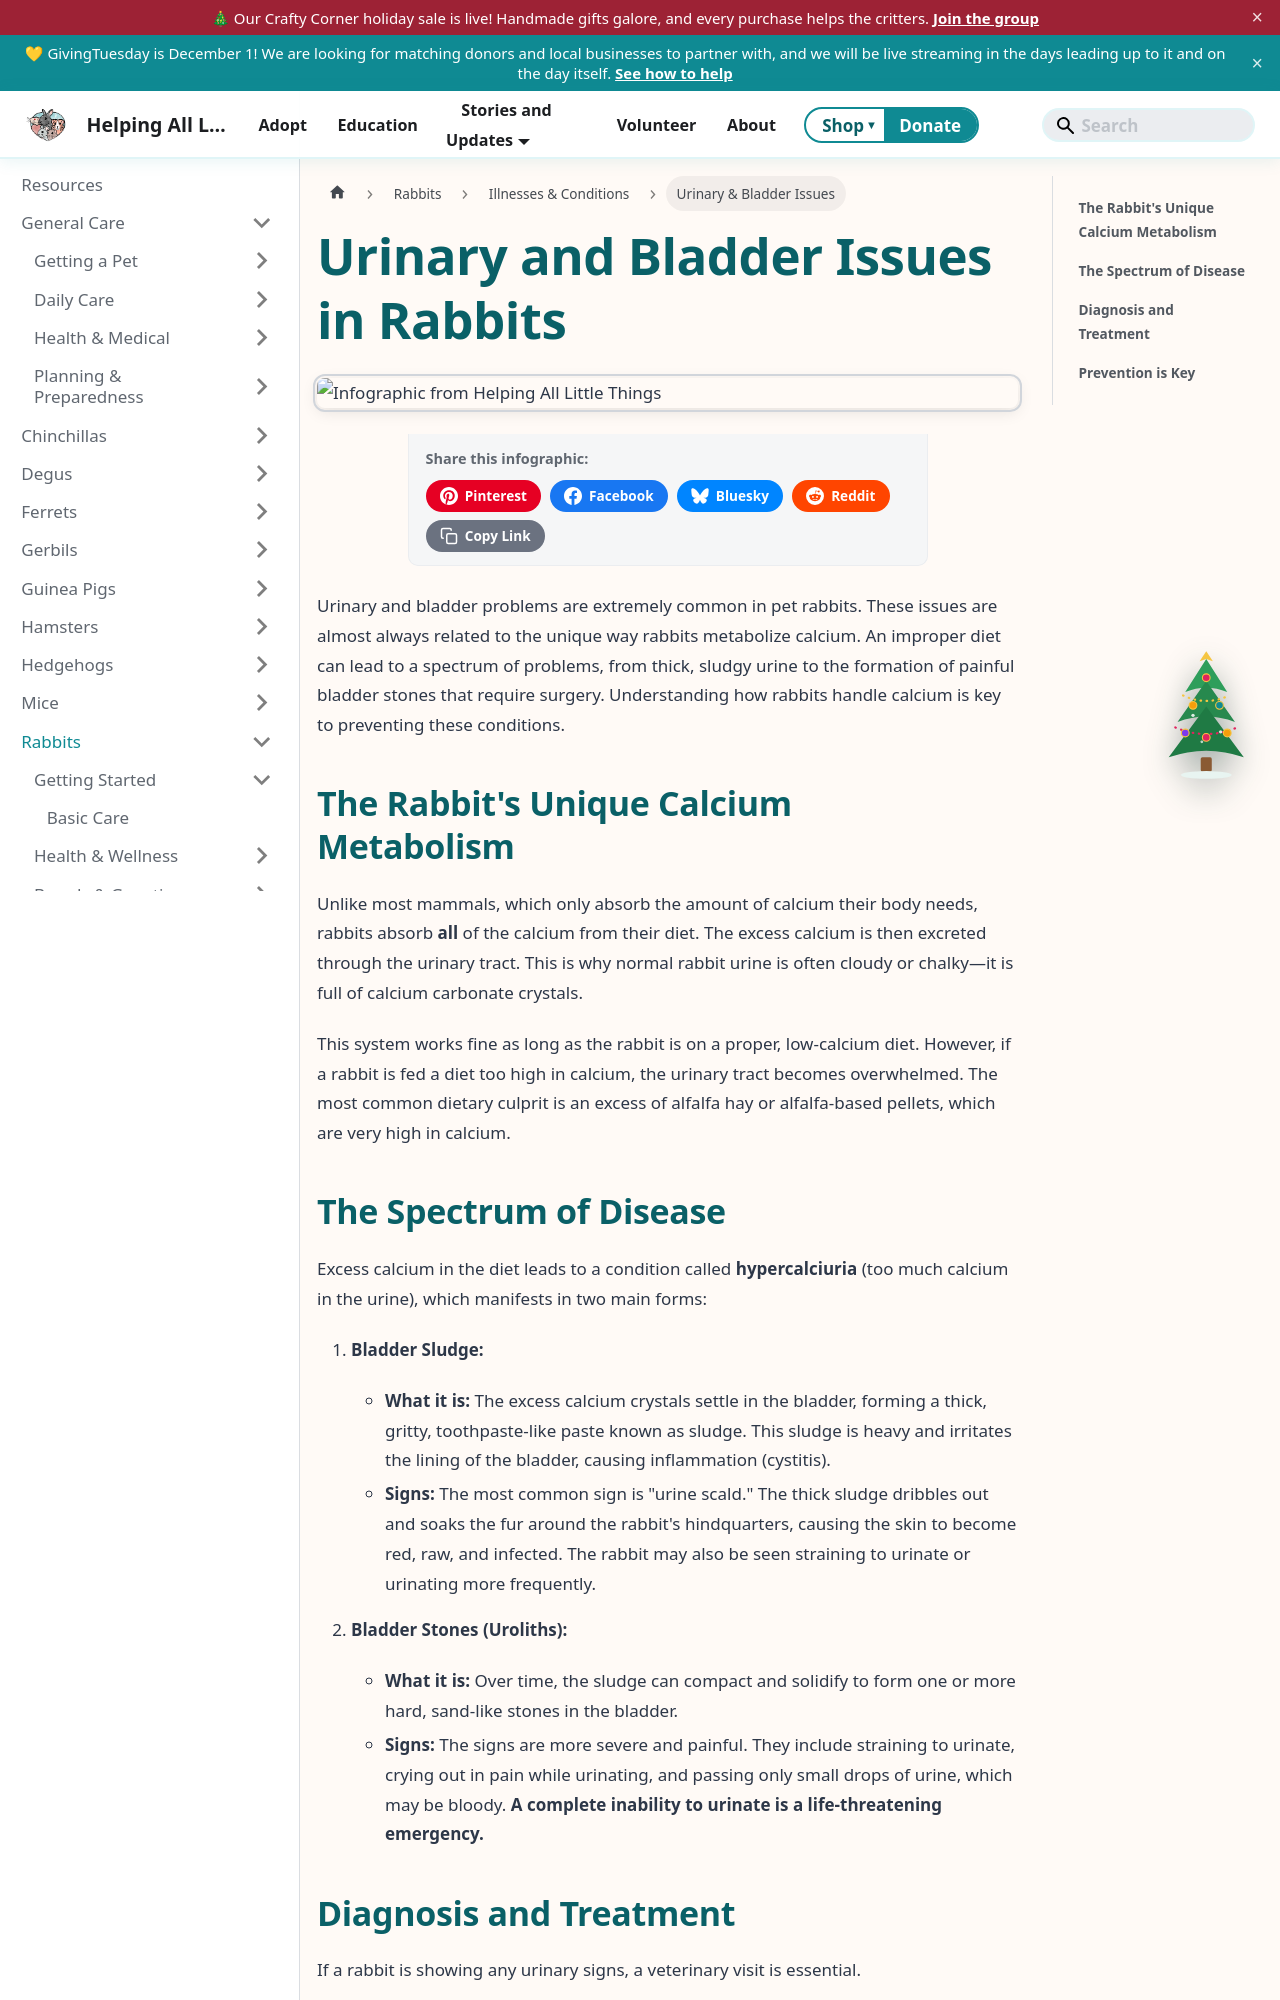

repository: AlannaBurke/haltrescue · page: docs/Rabbits/illnesses-and-conditions/urinary-and-bladder-issues.html · generator: docusaurus

---
sidebar_label: Urinary & Bladder Issues
tags: [rabbits, urinary health]
description: "An in-depth guide to urinary and bladder issues in rabbits, focusing on the causes and management of excess calcium in the urine (sludge) and the formation of bladder stones."
---
import InfographicShare from '@site/src/components/InfographicShare';

# Urinary and Bladder Issues in Rabbits

<InfographicShare imageSrc="/img/rabbits/rabbit-urinary-health.png" />


Urinary and bladder problems are extremely common in pet rabbits. These issues are almost always related to the unique way rabbits metabolize calcium. An improper diet can lead to a spectrum of problems, from thick, sludgy urine to the formation of painful bladder stones that require surgery. Understanding how rabbits handle calcium is key to preventing these conditions.

## The Rabbit's Unique Calcium Metabolism

Unlike most mammals, which only absorb the amount of calcium their body needs, rabbits absorb **all** of the calcium from their diet. The excess calcium is then excreted through the urinary tract. This is why normal rabbit urine is often cloudy or chalky—it is full of calcium carbonate crystals.

This system works fine as long as the rabbit is on a proper, low-calcium diet. However, if a rabbit is fed a diet too high in calcium, the urinary tract becomes overwhelmed. The most common dietary culprit is an excess of alfalfa hay or alfalfa-based pellets, which are very high in calcium.
